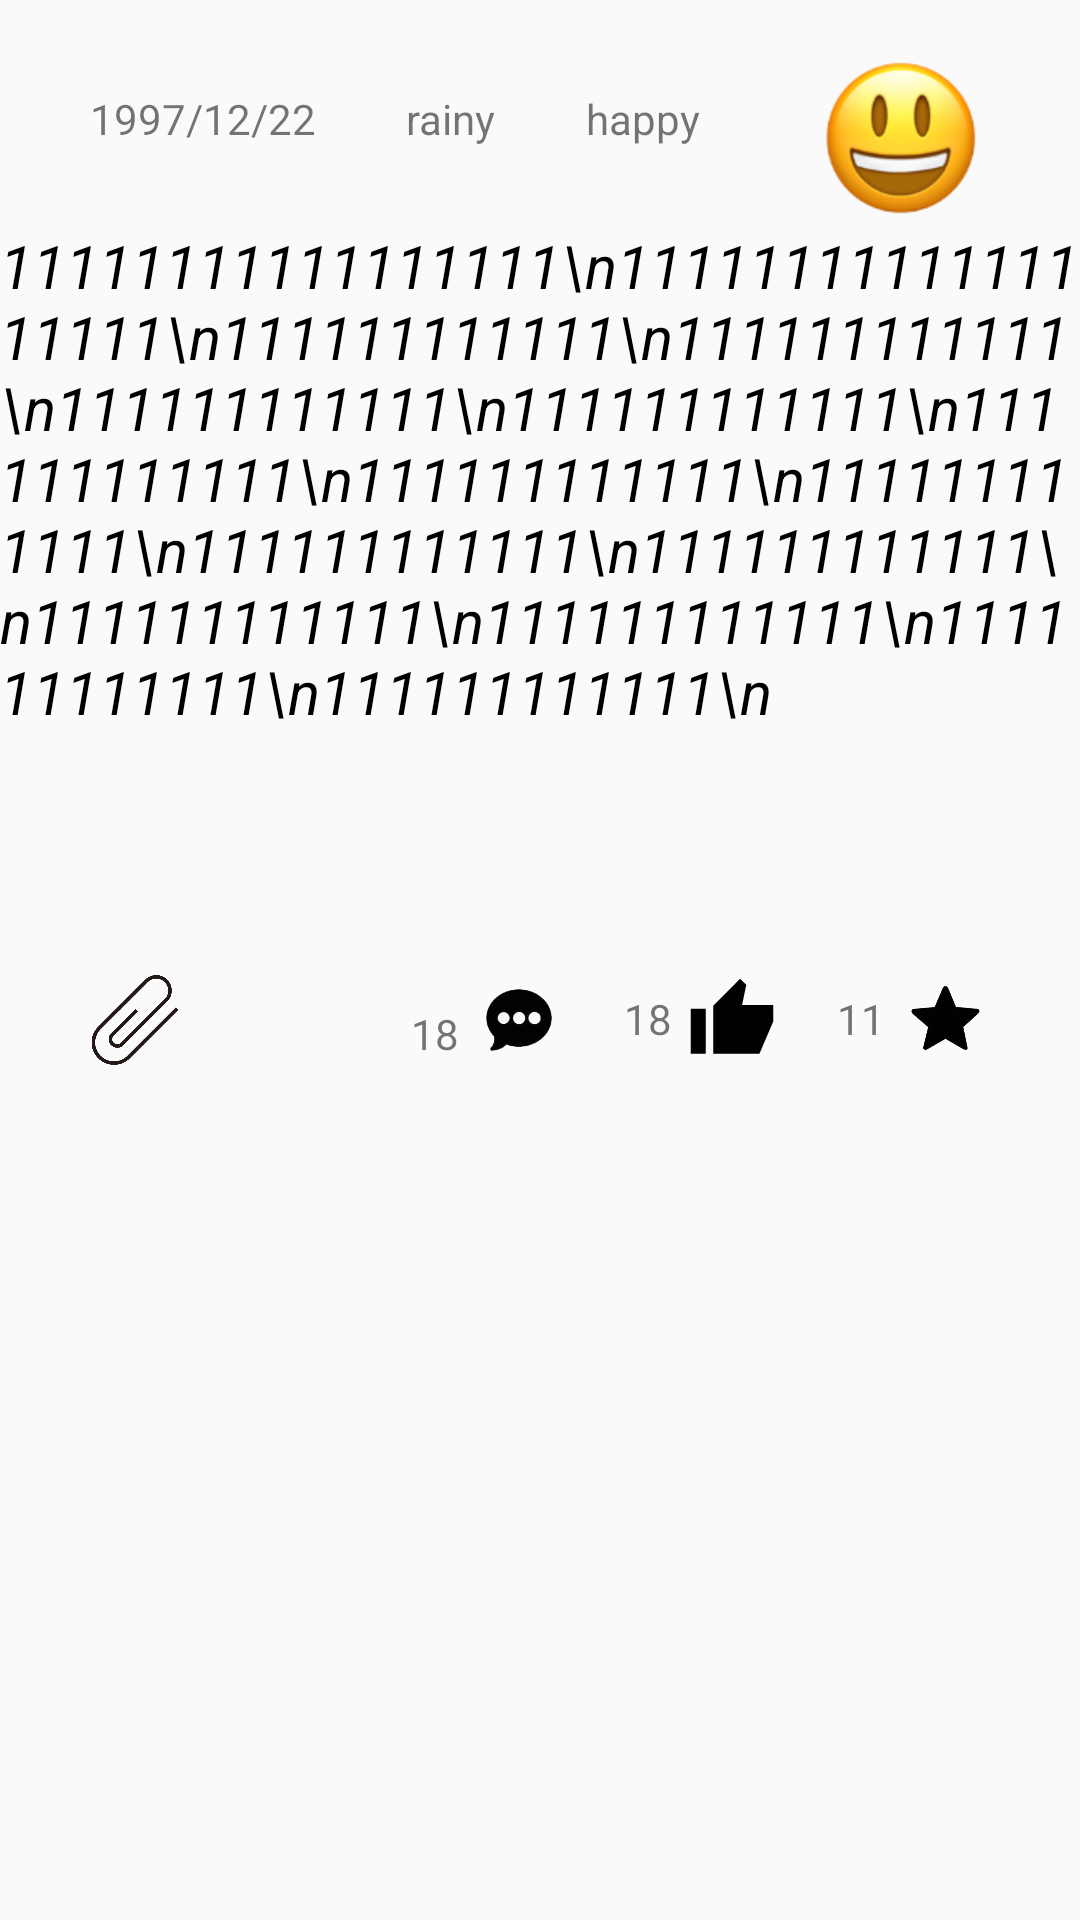

Here is an Android app screen rendered from its layout file. Give the layout XML and the strings, colors and styles it references.
<!-- AndroidManifest.xml: application theme Theme.EmotionalAssistant -->
<!-- res/layout/statistics_emotiondiary.xml -->
<?xml version="1.0" encoding="utf-8"?>
<androidx.constraintlayout.widget.ConstraintLayout
    xmlns:android="http://schemas.android.com/apk/res/android"
    xmlns:app="http://schemas.android.com/apk/res-auto"
    android:layout_height="wrap_content"
    android:layout_width="match_parent"
    android:paddingBottom="20dp">

    <TextView
        android:id="@+id/statistics_emotionDiary_tvDate"
        android:layout_width="wrap_content"
        android:layout_height="wrap_content"
        android:text="1997/12/22"
        app:layout_constraintLeft_toLeftOf="parent"
        app:layout_constraintTop_toTopOf="parent"
        android:layout_marginLeft="30dp"
        android:layout_marginTop="30dp"></TextView>

    <TextView
        android:id="@+id/statistics_emotionDiary_tvWeather"
        android:layout_width="wrap_content"
        android:layout_height="wrap_content"
        android:text="rainy"
        app:layout_constraintLeft_toRightOf="@id/statistics_emotionDiary_tvDate"
        app:layout_constraintTop_toTopOf="parent"
        android:layout_marginLeft="30dp"
        android:layout_marginTop="30dp"></TextView>

    <TextView
        android:id="@+id/statistics_emotionDiary_tvEmotion"
        android:layout_width="wrap_content"
        android:layout_height="wrap_content"
        android:text="happy"
        app:layout_constraintLeft_toRightOf="@id/statistics_emotionDiary_tvWeather"
        app:layout_constraintTop_toTopOf="parent"
        android:layout_marginLeft="30dp"
        android:layout_marginTop="30dp"></TextView>

    <ImageView
        android:id="@+id/statistics_emotionDiary_ivEmoji"
        android:layout_width="60dp"
        android:layout_height="60dp"
        android:src="@drawable/happy"
        app:layout_constraintRight_toRightOf="parent"
        app:layout_constraintTop_toTopOf="parent"
        android:layout_marginTop="15dp"
        android:layout_marginRight="30dp"
        ></ImageView>

    <TextView
        android:id="@+id/statistics_emotionDiary_tvContent"
        android:layout_width="360dp"
        android:layout_height="250dp"
        android:scrollbars="vertical"
        app:layout_constraintTop_toBottomOf="@id/statistics_emotionDiary_ivEmoji"
        app:layout_constraintLeft_toLeftOf="parent"
        app:layout_constraintRight_toRightOf="parent"
        android:text="11111111111111111\n1111111111111111111\n111111111111\n111111111111\n111111111111\n111111111111\n111111111111\n111111111111\n111111111111\n111111111111\n111111111111\n111111111111\n111111111111\n111111111111\n111111111111\n"
        style="@style/Statistics_normalFontStyle1"></TextView>

    <ImageView
        android:id="@+id/statistics_emotionDiary_ivStars"
        android:layout_width="30dp"
        android:layout_height="30dp"
        app:layout_constraintTop_toBottomOf="@id/statistics_emotionDiary_tvContent"
        app:layout_constraintRight_toRightOf="parent"
        android:layout_marginRight="30dp"
        android:src="@drawable/stars"></ImageView>

    <TextView
        android:id="@+id/statistics_emotionDiary_tvStars"
        android:layout_width="wrap_content"
        android:layout_height="wrap_content"
        app:layout_constraintTop_toBottomOf="@id/statistics_emotionDiary_tvContent"
        app:layout_constraintRight_toLeftOf="@id/statistics_emotionDiary_ivStars"
        android:layout_marginTop="5dp"
        android:layout_marginRight="5dp"
        android:text="11"></TextView>

    <ImageView
        android:id="@+id/statistics_emotionDiary_ivLikes"
        android:layout_width="30dp"
        android:layout_height="30dp"
        app:layout_constraintTop_toBottomOf="@id/statistics_emotionDiary_tvContent"
        app:layout_constraintRight_toLeftOf="@id/statistics_emotionDiary_tvStars"
        android:layout_marginRight="20dp"
        android:src="@drawable/likes"></ImageView>

    <TextView
        android:id="@+id/statistics_emotionDiary_tvLikes"
        android:layout_width="wrap_content"
        android:layout_height="wrap_content"
        app:layout_constraintTop_toBottomOf="@id/statistics_emotionDiary_tvContent"
        app:layout_constraintRight_toLeftOf="@id/statistics_emotionDiary_ivLikes"
        android:layout_marginTop="5dp"
        android:layout_marginRight="5dp"
        android:text="18"></TextView>

    <ImageView
        android:id="@+id/statistics_emotionDiary_ivComments"
        android:layout_width="30dp"
        android:layout_height="30dp"
        app:layout_constraintTop_toBottomOf="@id/statistics_emotionDiary_tvContent"
        app:layout_constraintRight_toLeftOf="@id/statistics_emotionDiary_tvLikes"
        android:layout_marginRight="20dp"
        android:src="@drawable/comment"></ImageView>

    <TextView
        android:id="@+id/statistics_emotionDiary_tvComments"
        android:layout_width="wrap_content"
        android:layout_height="wrap_content"
        app:layout_constraintTop_toBottomOf="@id/statistics_emotionDiary_tvContent"
        app:layout_constraintRight_toLeftOf="@id/statistics_emotionDiary_ivComments"
        android:layout_marginTop="10dp"
        android:layout_marginRight="5dp"
        android:text="18"></TextView>

    <ImageView
        android:id="@+id/statistics_emotionDiary_shareBtn"
        android:layout_width="30dp"
        android:layout_height="30dp"
        app:layout_constraintTop_toBottomOf="@id/statistics_emotionDiary_tvContent"
        app:layout_constraintLeft_toLeftOf="parent"
        android:layout_marginLeft="30dp"
        android:layout_marginRight="40dp"
        android:src="@drawable/share"></ImageView>


</androidx.constraintlayout.widget.ConstraintLayout>
<!-- resources referenced by this layout -->
<resources>
  <!-- drawable comment: jpg bitmap (drawable, 11436 bytes) -->
  <!-- drawable happy: png bitmap (drawable, 16632 bytes) -->
  <!-- drawable likes: jpg bitmap (drawable, 41739 bytes) -->
  <!-- drawable share: jpg bitmap (drawable, 227132 bytes) -->
  <!-- drawable stars: png bitmap (drawable, 12460 bytes) -->
  <style name="Statistics_normalFontStyle1">
          <item name="android:textColor">@color/black</item>      
          <item name="android:textSize">20sp</item>          
          <item name="android:textStyle">italic</item>
          <item name="android:layout_height">200dp</item>     
          <item name="android:layout_width">match_parent</item>  
  
      </style>
  <style name="Theme.EmotionalAssistant" parent="Theme.MaterialComponents.DayNight.NoActionBar.Bridge">
          
          <item name="colorPrimary">@color/purple_500</item>
          <item name="colorPrimaryVariant">@color/purple_700</item>
          <item name="colorOnPrimary">@color/white</item>
          
          <item name="colorSecondary">@color/teal_200</item>
          <item name="colorSecondaryVariant">@color/teal_700</item>
          <item name="colorOnSecondary">@color/black</item>
          
          <item name="android:statusBarColor">?attr/colorPrimaryVariant</item>
          
      </style>
  <color name="black">#FF000000</color>
  <color name="purple_500">#FF6200EE</color>
  <color name="purple_700">#FF3700B3</color>
  <color name="white">#FFFFFFFF</color>
  <color name="teal_200">#FF03DAC5</color>
  <color name="teal_700">#FF018786</color>
</resources>
